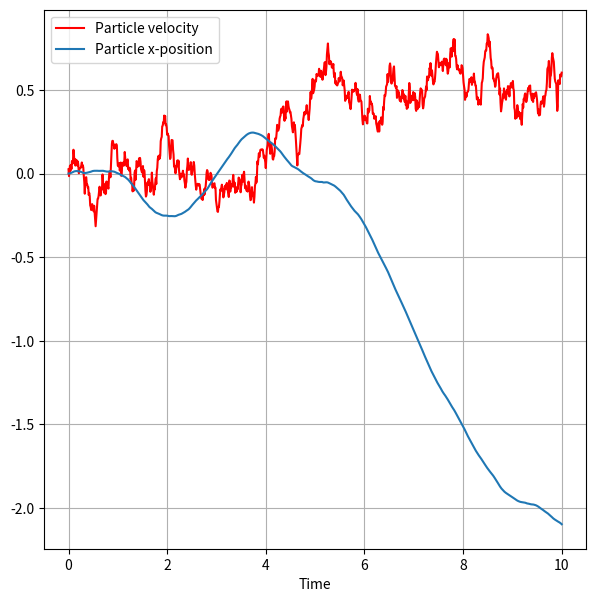

Python code for this plot:
import numpy as np
import matplotlib.pyplot as plt

times = np.linspace(0,10,1001)
m = 0.3
b = 0.05
a = 1

h = 0.01
t0 = 0
Y0 = [0,0]


def F(Y, t, Z):
    return np.array([Y[1], (-b/m)*Y[1] + (a/m)*Z])

class Integrator:

    def RK2(F, Y0, t0, h):
        Y_list = []
        for j in range(len(times)):

            Z = np.random.normal(loc=0)
            k1 = h*F(Y0, t0, Z)
            k2 = h*F(Y0 + k1, t0 + h*j, Z)

            Y = Y0 + 0.5*(k1 + k2)
            Y0 = Y
            t0 = t0 + h*j

            Y_list.append(Y)

        return np.array(Y_list)


plt.figure(figsize=(7,7))
plt.plot(times, Integrator.RK2(F,Y0,t0,h)[:,1], color="red", label="Particle velocity")
plt.plot(times, Integrator.RK2(F,Y0,t0,h)[:,0], label = "Particle x-position")
plt.grid(True)
plt.xlabel("Time")
plt.legend()
plt.show()

